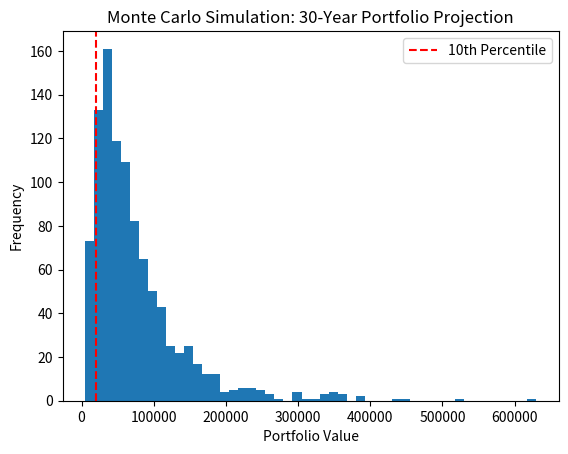

Here is the Python script that generated this plot:
import numpy as np
import matplotlib.pyplot as plt

# Parameters
initial_investment = 10000
years = 30
mean_return = 0.07
volatility = 0.15
simulations = 1000

# Run Simulations
results = []
for _ in range(simulations):
    annual_returns = np.random.normal(mean_return, volatility, years)
    value = initial_investment
    for r in annual_returns:
        value *= (1 + r)
    results.append(value)

# Plot
plt.hist(results, bins=50)
plt.axvline(np.percentile(results, 10), color='r', linestyle='dashed', label="10th Percentile")
plt.title("Monte Carlo Simulation: 30-Year Portfolio Projection")
plt.xlabel("Portfolio Value")
plt.ylabel("Frequency")
plt.legend()
plt.show()
